Run: headless pygame with SDL's dummy video driver; simulated clock (each Clock.tick advances the game by its frame time, no real sleeping); random seed 0; keys injected as events and as key.get_pressed() state; no mouse input.
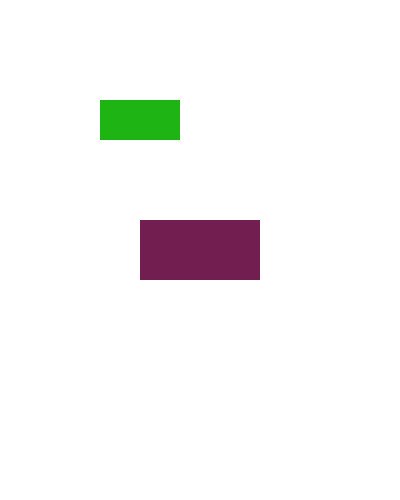
Frame 1 of 4 · flips 1–60 · no input
Frame 2 of 4 · flips 61–180 · tapped SPACE, RETURN · held RIGHT (→), D · screen unchanged from frame 1, image omitted
Frame 3 of 4 · flips 181–300 · held DOWN (↓), S · screen unchanged from frame 2, image omitted
Frame 4 of 4 · flips 301–420 · held LEFT (←), A, UP (↑), W · screen unchanged from frame 3, image omitted

The pygame program that drew these frames:

import sys
import pygame


pygame.init()


WIDTH   = 400
HEIGHT  = 500
surface = pygame.display.set_mode( (WIDTH , HEIGHT) )
pygame.display.set_caption("EL JUEGO DE iSebas")

white    = (255,255,255)
red      = (115,30,80)
green    = (30,180,20)
my_color = (118,30,80)

#clase para crear rectangulos
rect = pygame.Rect(100, 200, 120,60)
rect.center = ( WIDTH//2, HEIGHT//2 )

#         POSX POSY W   H
rect2 = ( 100, 100, 80, 40)

while True:

    for event in pygame.event.get():
        if event.type == pygame.QUIT:
            pygame.quit()
            sys.exit()

    surface.fill( white )
    pygame.draw.rect(surface, red, rect)
    pygame.draw.rect(surface, green, rect2)
    pygame.display.update()
